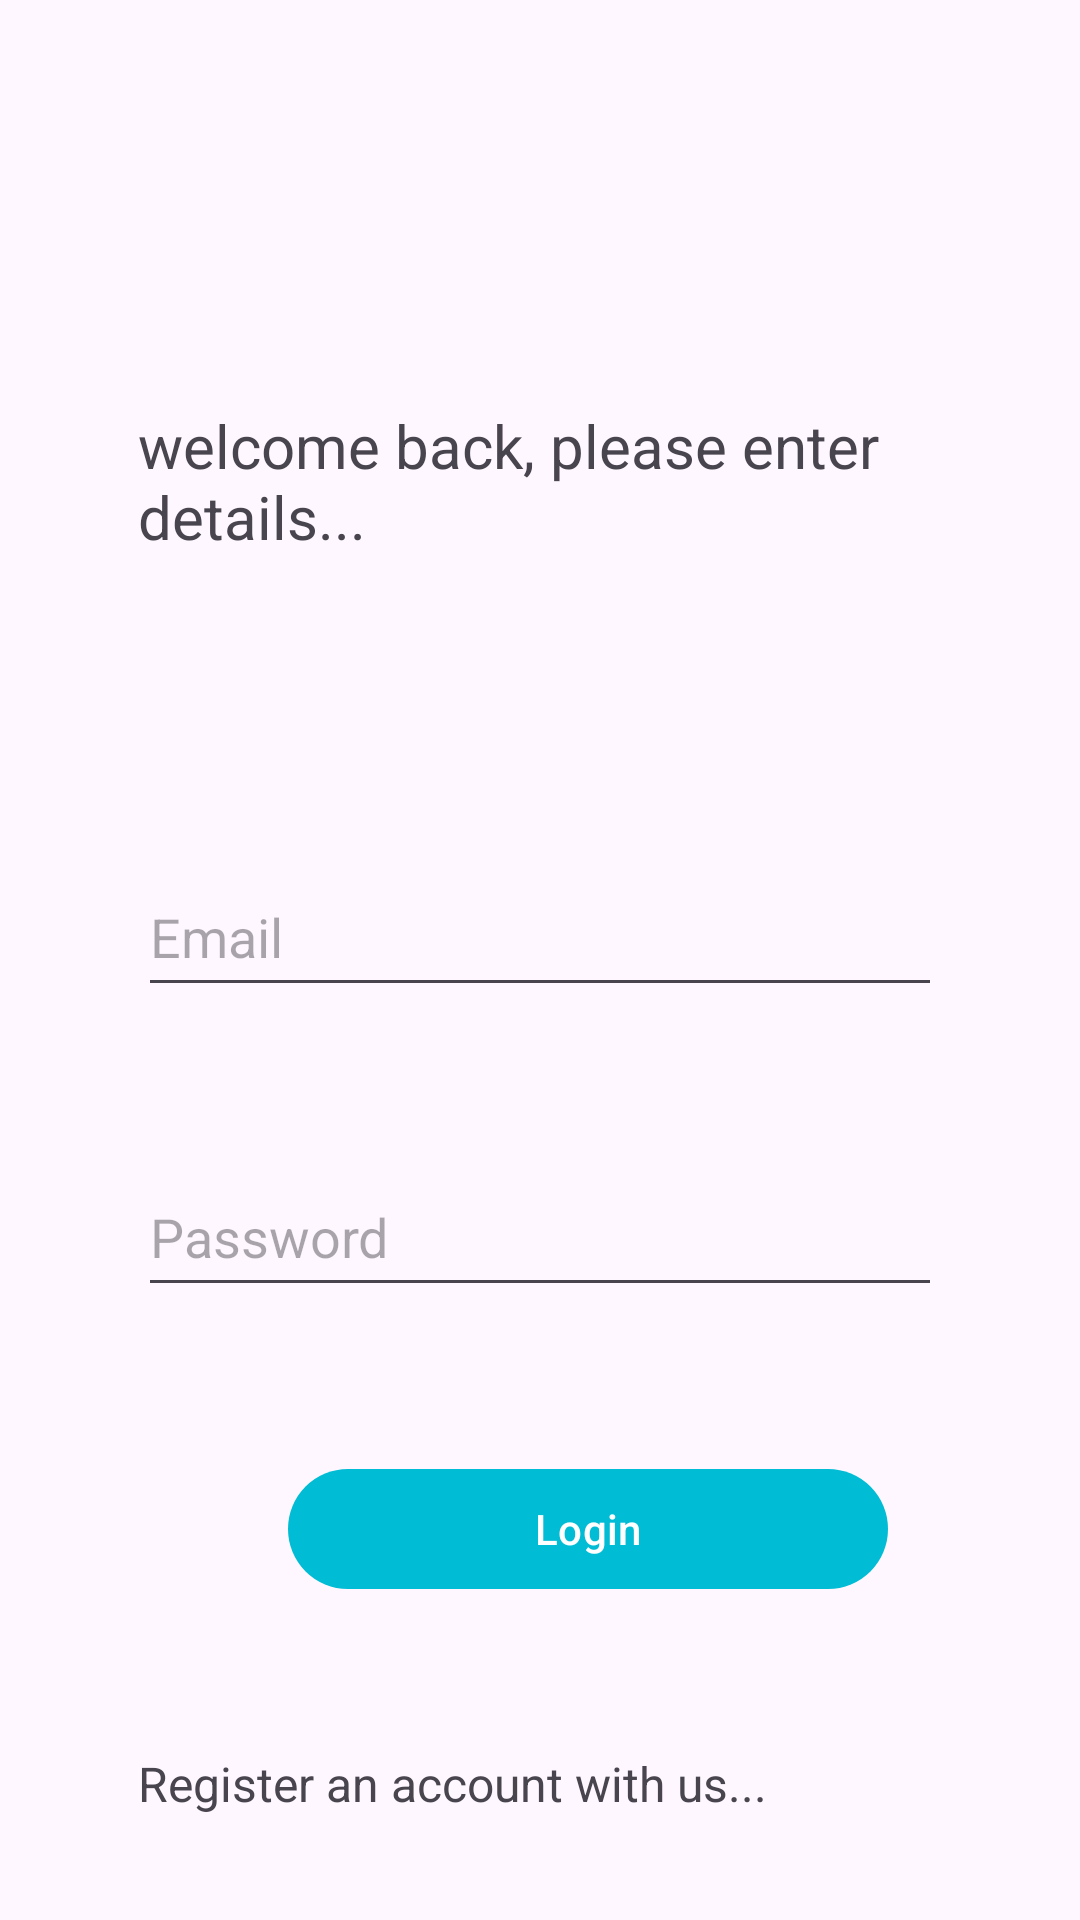

Write the Android layout XML for this screen, with the resource values it uses.
<!-- AndroidManifest.xml: application theme Theme.MyApplication -->
<!-- res/layout/activity_sign_in.xml -->
<?xml version="1.0" encoding="utf-8"?>
<androidx.constraintlayout.widget.ConstraintLayout xmlns:android="http://schemas.android.com/apk/res/android"
    xmlns:app="http://schemas.android.com/apk/res-auto"
    xmlns:tools="http://schemas.android.com/tools"
    android:layout_width="match_parent"
    android:layout_height="match_parent"
    tools:context=".home.authentication.SignInActivity">

    <LinearLayout
        android:layout_width="300dp"
        app:layout_constraintEnd_toEndOf="parent"
        app:layout_constraintStart_toStartOf="parent"
        android:layout_height="wrap_content"
        app:layout_constraintTop_toTopOf="parent"
        app:layout_constraintBottom_toBottomOf="parent"
        android:orientation="vertical"
        android:padding="16dp">

        <TextView
            android:layout_width="match_parent"
            android:layout_height="wrap_content"
            android:layout_marginTop="100dp"
            android:textSize="20sp"
            android:text="@string/welcome_back_please_enter_details"/>

        <EditText
            android:id="@+id/editTextEmail"
            android:layout_width="match_parent"
            android:layout_height="50dp"
            android:hint="@string/email"
            android:layout_marginTop="100dp"
            android:inputType="textEmailAddress"/>

        <EditText
            android:id="@+id/editTextPassword"
            android:layout_width="match_parent"
            android:layout_height="50dp"
            android:hint="@string/password"
            android:layout_marginTop="50dp"
            android:inputType="textPassword"/>

        <Button
            android:id="@+id/buttonSignIn"
            android:layout_width="200dp"
            android:layout_margin="50dp"
            android:layout_height="wrap_content"
            android:text="@string/login"/>

        <TextView
            android:id="@+id/signupNavigate"
            android:layout_width="match_parent"
            android:layout_height="wrap_content"
            android:textSize="16sp"
            android:text="@string/register_an_account_with_us"/>

    </LinearLayout>

</androidx.constraintlayout.widget.ConstraintLayout>
<!-- resources referenced by this layout -->
<resources>
  <string name="email">Email</string>
  <string name="login">Login</string>
  <string name="password">Password</string>
  <string name="register_an_account_with_us">Register an account with us...</string>
  <string name="welcome_back_please_enter_details">welcome back, please enter details...</string>
  <style name="Theme.MyApplication" parent="Base.Theme.MyApplication" />
  <style name="Base.Theme.MyApplication" parent="Theme.Material3.DayNight.NoActionBar">
          
           <item name="colorPrimary">@color/my_light_primary</item>
      </style>
  <color name="my_light_primary">#00BCD4</color>
</resources>
